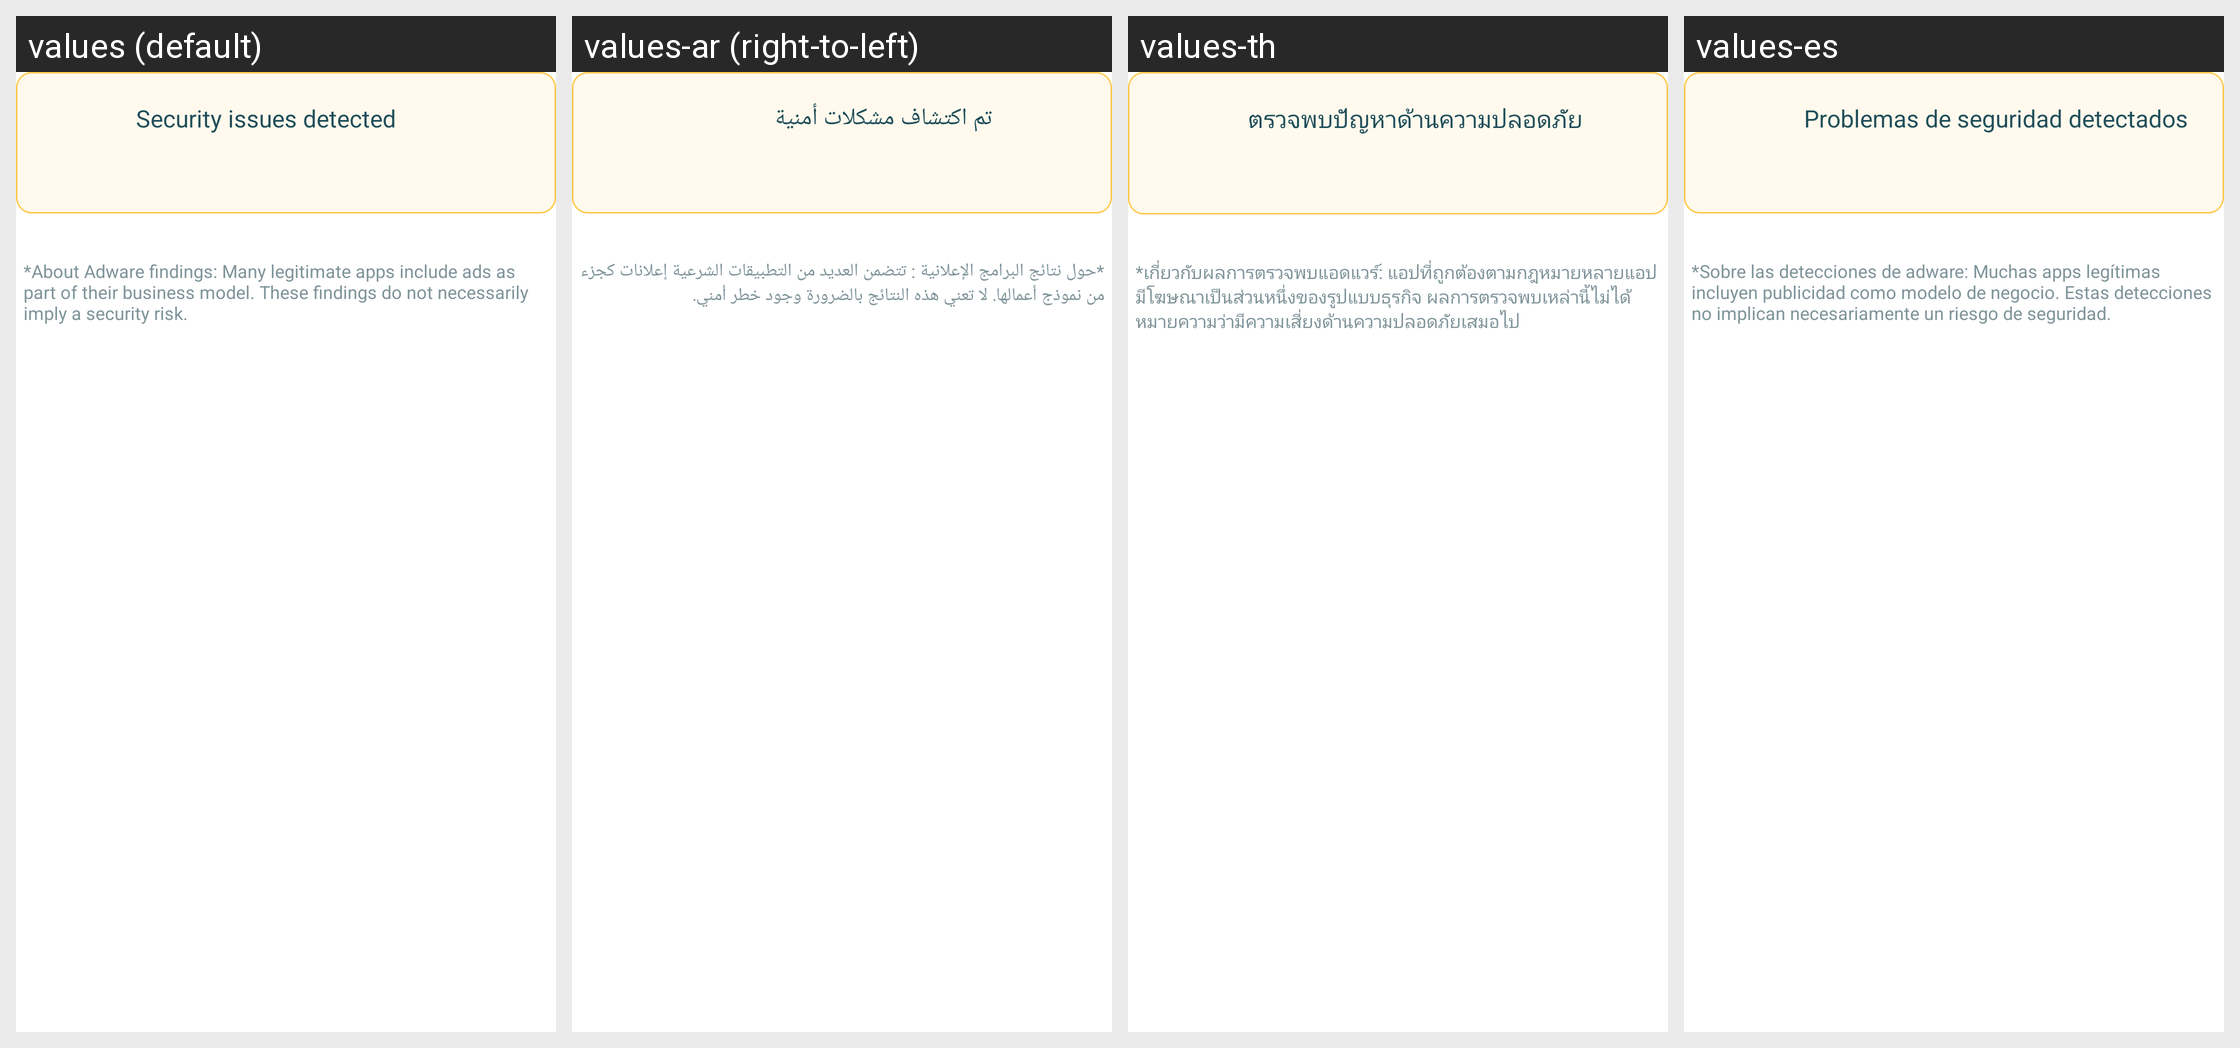

For this localized Android screen grid, give each drawn string resource with its value in every locale shown.
Android screen res/layout/virus_total_report_warning.xml rendered under 4 locales, left to right: values (default), values-ar (right-to-left), values-th, values-es. Device: Nexus 5 (rendered at 1080×1920; each locale shown at half size, 540×960, under a caption strip naming it); theme AppThemeBar.
Other locales in the repository, not shown: values-af, values-am, values-as, values-az, values-be, values-bg, values-bn, values-bs, values-ca, values-cs, values-da, values-de, values-el, values-en-rGB, values-es-rUS, values-et, values-eu, values-fa, values-fi, values-fr, values-fr-rCA, values-fr-rFR, values-gl, values-gu, values-hi, values-hi-rIN, values-hr, values-hu, values-hy, values-in, values-in-rID, values-is, values-it, values-it-rIT, values-iw, values-ja, values-ja-rJP, values-ka, values-kk, values-km, values-kn, values-ko, values-ko-rKR, values-ky, values-lo, values-lt, values-lv, values-mk, values-ml, values-mn, values-mr, values-ms, values-my, values-nb, values-ne, values-nl, values-or, values-pa, values-pl, values-pt, values-pt-rBR, values-pt-rPT, values-ro, values-ru, values-ru-rRU, values-si, values-sk, values-sl, values-sq, values-sr, values-sv, values-sw, values-ta, values-te, values-tl, values-tr, values-tr-rTR, values-uk, values-ur, values-uz, values-vi, values-zh, values-zh-rCN, values-zh-rHK, values-zh-rTW, values-zu.
Strings drawn on this screen, with the default value and each locale's value (text and hints the layout hard-codes, and strings that could not be matched under every locale, appear in the picture but are not listed):

vt_report_warning_title
  values: Security issues detected
  values-ar: تم اكتشاف مشكلات أمنية
  values-th: ตรวจพบปัญหาด้านความปลอดภัย
  values-es: Problemas de seguridad detectados

vt_report_warning_about
  values: *About Adware findings: Many legitimate apps include ads as part of their business model. These findings do not necessarily imply a security risk.
  values-ar: *حول نتائج البرامج الإعلانية : تتضمن العديد من التطبيقات الشرعية إعلانات كجزء من نموذج أعمالها. لا تعني هذه النتائج بالضرورة وجود خطر أمني.
  values-th: *เกี่ยวกับผลการตรวจพบแอดแวร์: แอปที่ถูกต้องตามกฎหมายหลายแอปมีโฆษณาเป็นส่วนหนึ่งของรูปแบบธุรกิจ ผลการตรวจพบเหล่านี้ไม่ได้หมายความว่ามีความเสี่ยงด้านความปลอดภัยเสมอไป
  values-es: *Sobre las detecciones de adware: Muchas apps legítimas incluyen publicidad como modelo de negocio. Estas detecciones no implican necesariamente un riesgo de seguridad.
